Run: headless pygame with SDL's dummy video driver; simulated clock (each Clock.tick advances the game by its frame time, no real sleeping); random seed 0; keys injected as events and as key.get_pressed() state; no mouse input.
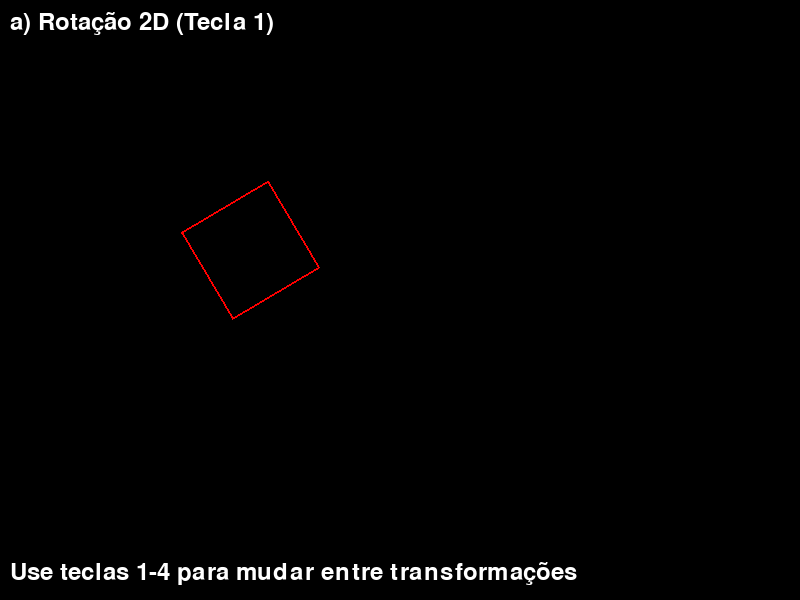
Frame 1 of 4 · flips 1–60 · no input
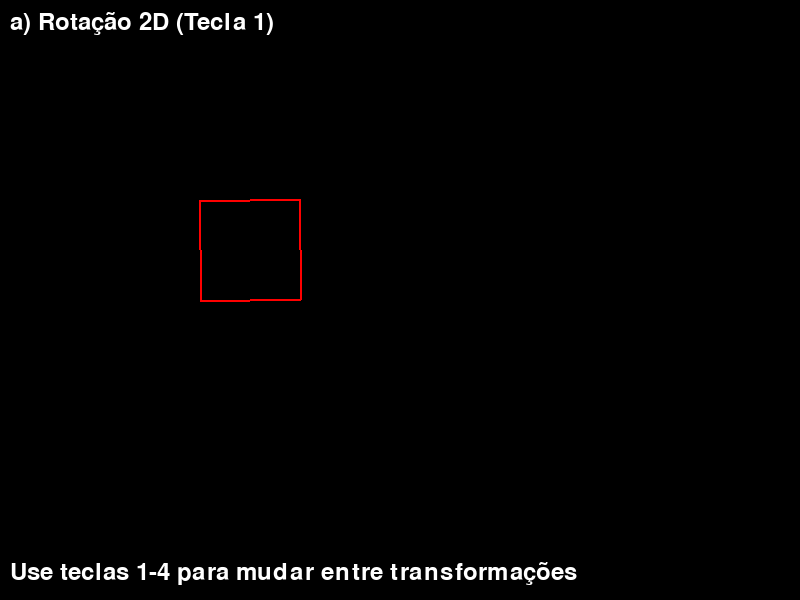
Frame 2 of 4 · flips 61–180 · tapped SPACE, RETURN · held RIGHT (→), D
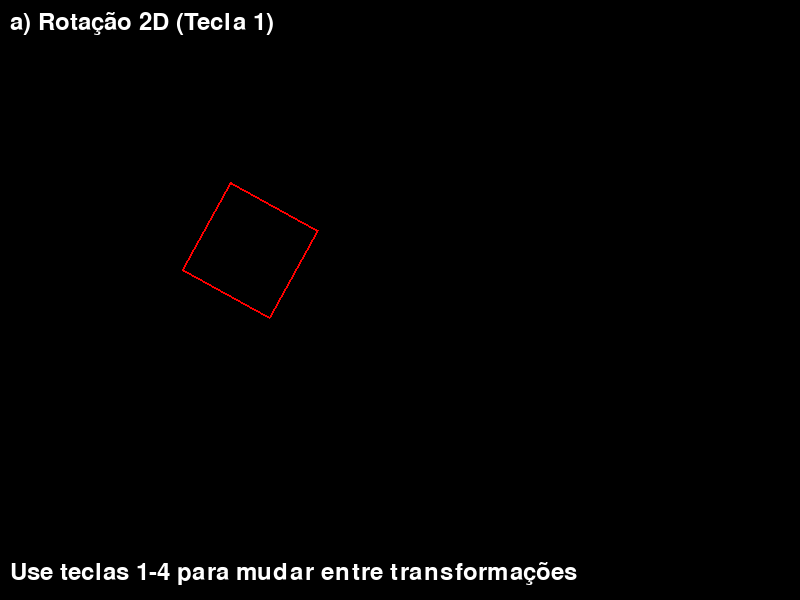
Frame 3 of 4 · flips 181–300 · held DOWN (↓), S
Frame 4 of 4 · flips 301–420 · held LEFT (←), A, UP (↑), W · screen same as frame 1, image omitted

The pygame program that drew these frames:

# Nicolas Expedito Lana Mendes 22.1.4028
import pygame
import math

# Inicialização do Pygame
pygame.init()
WIDTH, HEIGHT = 800, 600
screen = pygame.display.set_mode((WIDTH, HEIGHT))
pygame.display.set_caption("Transformações Geométricas - Atividade 3")
clock = pygame.time.Clock()

# Cores
WHITE = (255, 255, 255)
RED = (255, 0, 0)
BLUE = (0, 0, 255)
GREEN = (0, 255, 0)
BLACK = (0, 0, 0)

# Funções de transformação
def rotate_2d(points, angle, center):
    rotated_points = []
    angle_rad = math.radians(angle)
    for x, y in points:
        x -= center[0]
        y -= center[1]
        new_x = x * math.cos(angle_rad) - y * math.sin(angle_rad)
        new_y = x * math.sin(angle_rad) + y * math.cos(angle_rad)
        new_x += center[0]
        new_y += center[1]
        rotated_points.append((new_x, new_y))
    return rotated_points

def scale_3d(points_3d, scale_factor):
    return [(x * scale_factor, y * scale_factor, z * scale_factor) 
            for x, y, z in points_3d]

def project_3d_to_2d(points_3d, distance=200):
    projected = []
    for x, y, z in points_3d:
        factor = distance / (distance + z)
        x_2d = x * factor + WIDTH/2
        y_2d = y * factor + HEIGHT/2
        projected.append((x_2d, y_2d))
    return projected

def compose_2d(points, angle, scale, center):
    rotated = rotate_2d(points, angle, center)
    scaled = []
    for x, y in rotated:
        x = (x - center[0]) * scale + center[0]
        y = (y - center[1]) * scale + center[1]
        scaled.append((x, y))
    return scaled

def compose_3d(points_3d, angle_y, translation):
    composed = []
    angle_rad = math.radians(angle_y)
    for x, y, z in points_3d:
        new_x = z * math.sin(angle_rad) + x * math.cos(angle_rad)
        new_z = z * math.cos(angle_rad) - x * math.sin(angle_rad)
        new_y = y
        new_x += translation[0]
        new_y += translation[1]
        new_z += translation[2]
        composed.append((new_x, new_y, new_z))
    return composed

# Objetos iniciais
rect_2d = [(200, 200), (300, 200), (300, 300), (200, 300)]
cube_3d = [(-50, -50, -50), (50, -50, -50), (50, 50, -50), (-50, 50, -50),
          (-50, -50, 50), (50, -50, 50), (50, 50, 50), (-50, 50, 50)]

# Variáveis de controle
angle = 0
current_scene = 1  # Começa na cena a)
font = pygame.font.Font(None, 36)

running = True
while running:
    for event in pygame.event.get():
        if event.type == pygame.QUIT:
            running = False
        elif event.type == pygame.KEYDOWN:
            if event.key == pygame.K_1:
                current_scene = 1  # a) 
            elif event.key == pygame.K_2:
                current_scene = 2  # b) 
            elif event.key == pygame.K_3:
                current_scene = 3  # c)
            elif event.key == pygame.K_4:
                current_scene = 4  # d)

    screen.fill(BLACK)

    #  Rotação 2D
    if current_scene == 1:
        center_2d = (250, 250)
        rotated_rect = rotate_2d(rect_2d, angle, center_2d)
        pygame.draw.polygon(screen, RED, rotated_rect, 2)
        text = font.render("a) Rotação 2D (Tecla 1)", True, WHITE)
        screen.blit(text, (10, 10))

    #  Escala 3D
    elif current_scene == 2:
        scaled_cube = scale_3d(cube_3d, 1 + math.sin(angle/20)/2)
        projected_scaled = project_3d_to_2d(scaled_cube)
        for i in range(4):
            pygame.draw.line(screen, BLUE, projected_scaled[i], projected_scaled[(i+1)%4], 1)
            pygame.draw.line(screen, BLUE, projected_scaled[i+4], projected_scaled[(i+1)%4+4], 1)
            pygame.draw.line(screen, BLUE, projected_scaled[i], projected_scaled[i+4], 1)
        text = font.render("b) Escala 3D (Tecla 2)", True, WHITE)
        screen.blit(text, (10, 10))

    #  Composição 2D
    elif current_scene == 3:
        center_2d = (250, 250)
        composed_2d = compose_2d(rect_2d, angle, 1.5, center_2d)
        pygame.draw.polygon(screen, GREEN, composed_2d, 2)
        text = font.render("c) Rotação + Escala 2D (Tecla 3)", True, WHITE)
        screen.blit(text, (10, 10))

    # Composição 3D
    elif current_scene == 4:
        composed_3d = compose_3d(cube_3d, angle, (0, 0, 50))
        projected_composed = project_3d_to_2d(composed_3d)
        for i in range(4):
            pygame.draw.line(screen, WHITE, projected_composed[i], projected_composed[(i+1)%4], 1)
            pygame.draw.line(screen, WHITE, projected_composed[i+4], projected_composed[(i+1)%4+4], 1)
            pygame.draw.line(screen, WHITE, projected_composed[i], projected_composed[i+4], 1)
        text = font.render("d) Rotação Y + Translação 3D (Tecla 4)", True, WHITE)
        screen.blit(text, (10, 10))

    # Instruções
    instructions = font.render("Use teclas 1-4 para mudar entre transformações", True, WHITE)
    screen.blit(instructions, (10, HEIGHT - 40))

    angle += 1
    pygame.display.flip()
    clock.tick(60)

pygame.quit()
